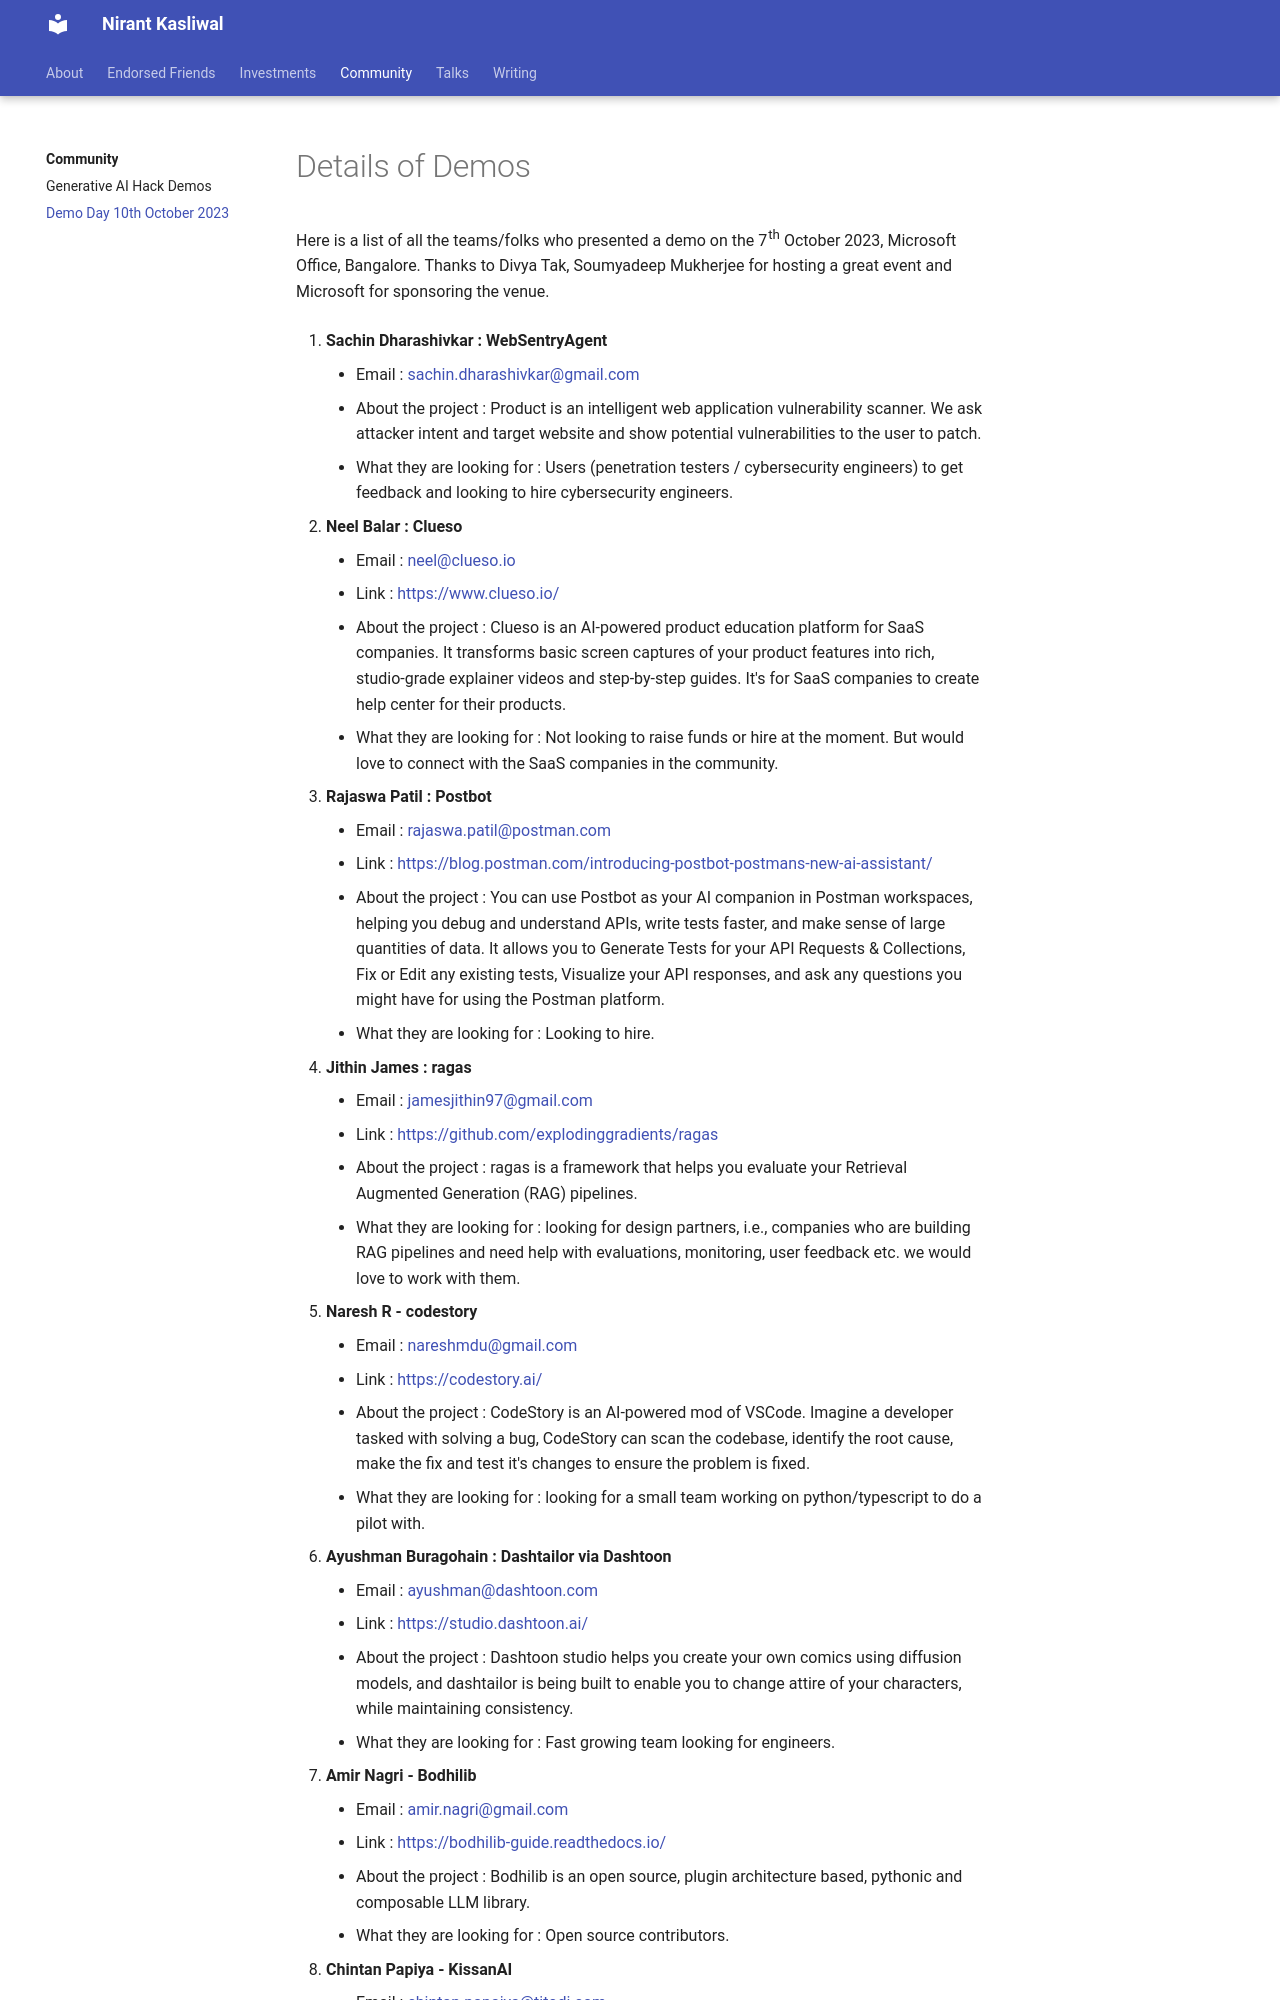

repository: NirantK/nirantk.github.io · page: community/demoday102023/index.html · generator: mkdocs

---
title: "Demo Day 10th October 2023"
description: "Details of the demos presented on 10th October 2023"
date: 2023-10-09T00:59:39+05:30
lastmod: 2023-10-09T00:59:39+05:30
draft: false
images: []
weight: 640 
toc: true
---
